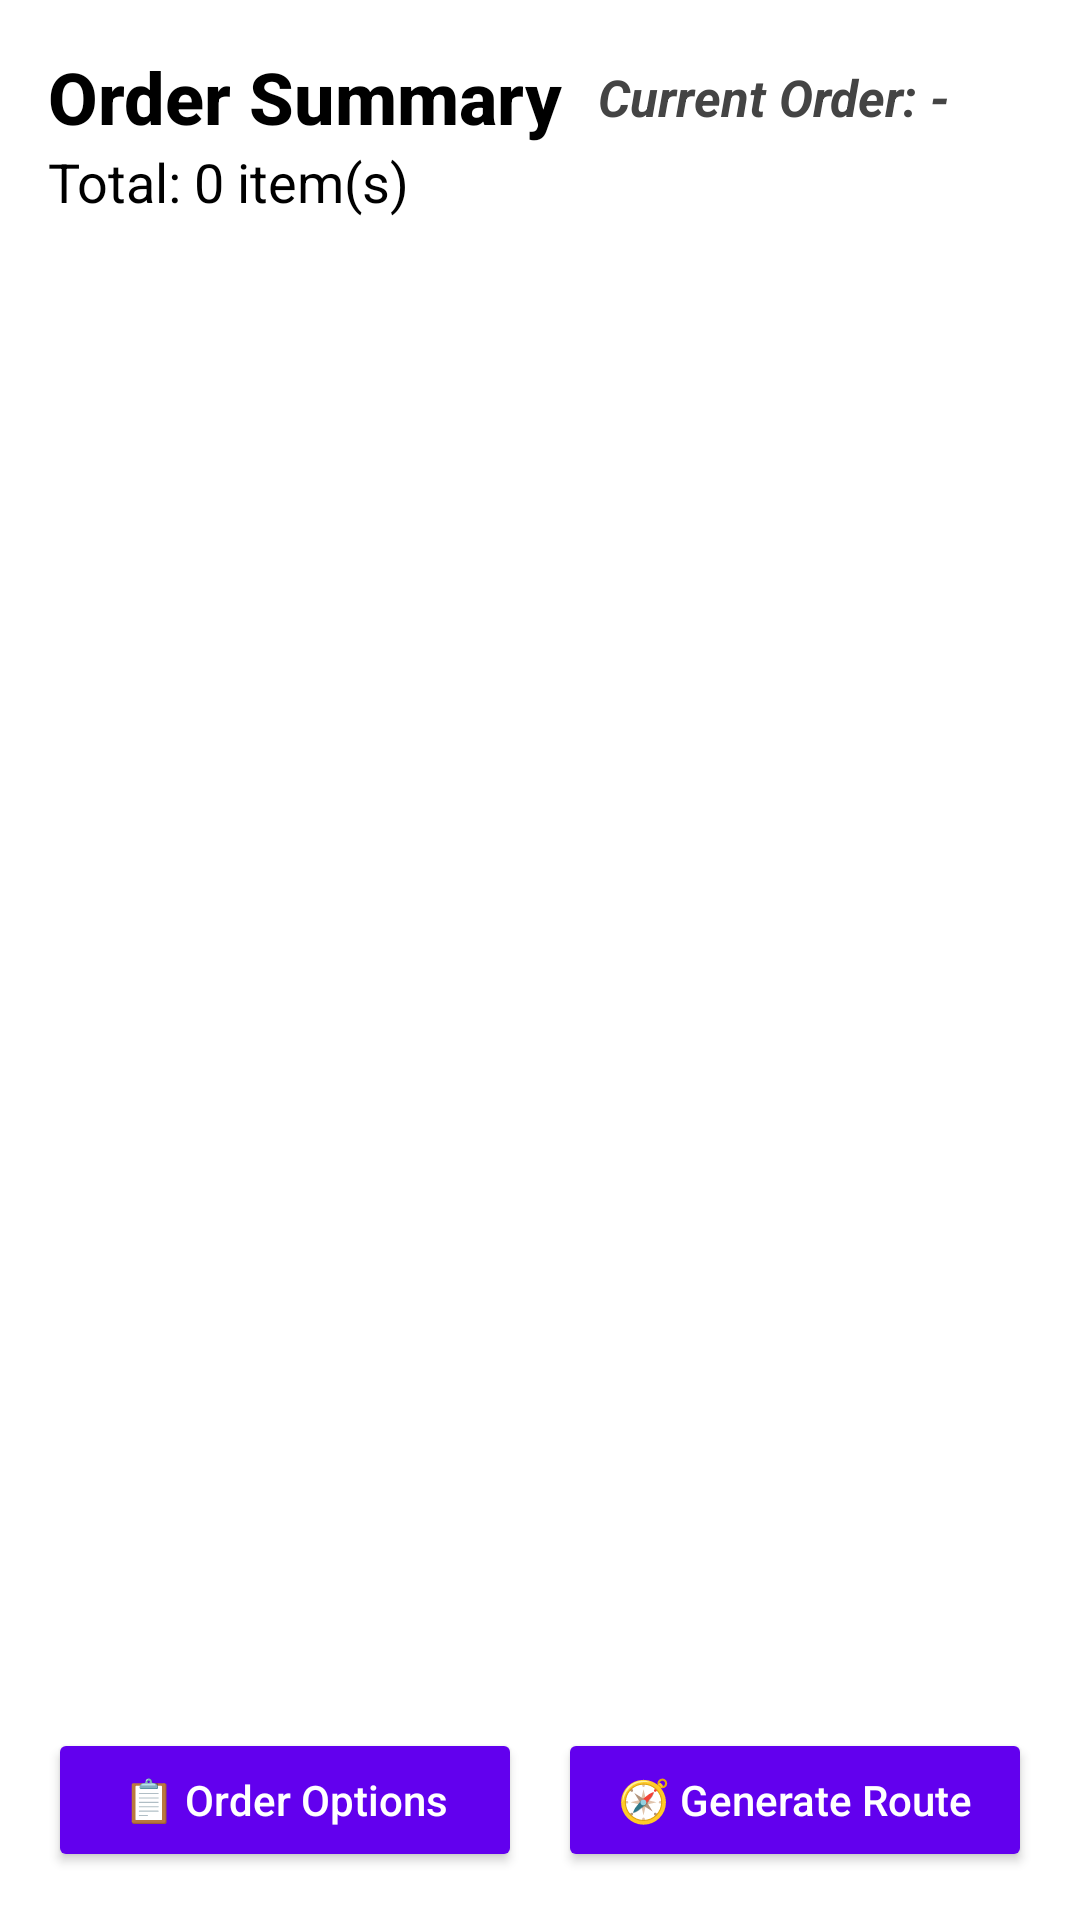

Android layout source for this screen:
<!-- AndroidManifest.xml: application theme Theme.Navi_Warehouse -->
<!-- res/layout/fragment_order.xml -->
<?xml version="1.0" encoding="utf-8"?>
<androidx.constraintlayout.widget.ConstraintLayout
    xmlns:android="http://schemas.android.com/apk/res/android"
    xmlns:app="http://schemas.android.com/apk/res-auto"
    xmlns:tools="http://schemas.android.com/tools"
    android:layout_width="match_parent"
    android:layout_height="match_parent"
    android:padding="16dp"
    android:fitsSystemWindows="true">

    

    <TextView
        android:id="@+id/orderTitleText"
        android:layout_width="wrap_content"
        android:layout_height="wrap_content"
        android:text="Order Summary"
        android:textSize="24sp"
        android:textStyle="bold"
        android:textColor="@color/black"
        android:fontFamily="sans-serif-medium"
        app:layout_constraintTop_toTopOf="parent"
        app:layout_constraintStart_toStartOf="parent" />

    

    <TextView
        android:id="@+id/orderIdTextView"
        android:layout_width="wrap_content"
        android:layout_height="wrap_content"
        android:text="Current Order: -"
        android:textSize="17sp"
        android:textStyle="bold|italic"
        android:textColor="#444444"
        app:layout_constraintTop_toTopOf="@+id/orderTitleText"
        app:layout_constraintBottom_toBottomOf="@+id/orderTitleText"
        app:layout_constraintStart_toEndOf="@+id/orderTitleText"
        android:layout_marginStart="12dp" />


    <TextView
        android:id="@+id/orderItemCountText"
        android:layout_width="wrap_content"
        android:layout_height="wrap_content"
        android:text="Total: 0 item(s)"
        android:textSize="18sp"
        android:textColor="@color/black"
        android:fontFamily="sans-serif"
        app:layout_constraintTop_toBottomOf="@id/orderTitleText"
        app:layout_constraintStart_toStartOf="parent" />


    
    <androidx.recyclerview.widget.RecyclerView
        android:id="@+id/orderRecyclerView"
        android:layout_width="0dp"
        android:layout_height="0dp"
        android:layout_marginTop="12dp"
        app:layout_constraintTop_toBottomOf="@id/orderItemCountText"
        app:layout_constraintBottom_toTopOf="@id/pathControlRow"
        app:layout_constraintStart_toStartOf="parent"
        app:layout_constraintEnd_toEndOf="parent" />

    
    <LinearLayout
        android:id="@+id/pathControlRow"
        android:layout_width="0dp"
        android:layout_height="wrap_content"
        android:gravity="center"
        android:orientation="horizontal"
        app:layout_constraintBottom_toBottomOf="parent"
        app:layout_constraintEnd_toEndOf="parent"
        app:layout_constraintStart_toStartOf="parent">

        <Button
            android:id="@+id/orderActionMenuButton"
            android:layout_width="0dp"
            android:layout_height="wrap_content"
            android:layout_weight="1"
            android:backgroundTint="@color/purple_500"
            android:drawableStart="@drawable/ic_launcher_foreground"
            android:text="📋 Order Options"
            android:textAllCaps="false"
            android:textColor="@android:color/white" />

        <Button
            android:id="@+id/generatePathButton"
            android:layout_width="0dp"
            android:layout_height="wrap_content"
            android:layout_weight="1"
            android:backgroundTint="@color/purple_500"
            android:layout_marginStart="12dp"
            android:text="🧭 Generate Route"
            android:textAllCaps="false"
            android:textColor="@android:color/white" />
    </LinearLayout>

    </androidx.constraintlayout.widget.ConstraintLayout>
<!-- resources referenced by this layout -->
<resources>
  <style name="Theme.Navi_Warehouse" parent="Theme.MaterialComponents.DayNight.NoActionBar">
  
      
          <item name="colorPrimary">@color/purple_500</item>
          <item name="colorPrimaryVariant">@color/purple_700</item>
          <item name="colorOnPrimary">@color/white</item>
          
          <item name="colorSecondary">@color/teal_200</item>
          <item name="colorSecondaryVariant">@color/teal_700</item>
          <item name="colorOnSecondary">@color/black</item>
          
          <item name="android:statusBarColor">?attr/colorPrimaryVariant</item>
          
      </style>
  <!-- not gathered from this repository: default colours our renderer supplied (Android Studio template values) -->
  <color name="purple_500">#FF6200EE</color>
  <color name="purple_700">#FF3700B3</color>
  <color name="teal_200">#FF03DAC5</color>
  <color name="teal_700">#FF018786</color>
  <color name="black">#FF000000</color>
  <color name="white">#FFFFFFFF</color>
</resources>
